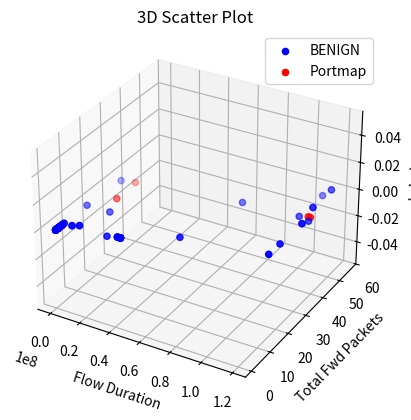

The script that saved this image:
import matplotlib.pyplot as plt
from mpl_toolkits.mplot3d import Axes3D

# 具体数据
data = [
    (114456999, 45, 'BENIGN'),
    (114347504, 56, 'BENIGN'),
    (36435473, 6, 'BENIGN'),
    (36434705, 6, 'BENIGN'),
    (36434626, 6, 'BENIGN'),
    (3, 2, 'BENIGN'),
    (2, 2, 'BENIGN'),
    (2, 2, 'BENIGN'),
    (114456999, 45, 'BENIGN'),
    (114347504, 56, 'BENIGN'),
    (36435473, 6, 'BENIGN'),
    (36434705, 6, 'BENIGN'),
    (36434626, 6, 'BENIGN'),
    (3, 2, 'BENIGN'),
    (2, 2, 'BENIGN'),
    (2, 2, 'BENIGN'),
    (28870362, 5, 'BENIGN'),
    (118365715, 40, 'Portmap'),
    (34435249, 6, 'BENIGN'),
    (34435196, 6, 'BENIGN'),
    (34425788, 6, 'BENIGN'),
    (221, 4, 'BENIGN'),
    (171, 5, 'BENIGN'),
    (258, 4, 'BENIGN'),
    (39233, 1, 'BENIGN'),
    (1, 2, 'BENIGN'),
    (1, 2, 'BENIGN'),
    (4, 3, 'BENIGN'),
    (509, 3, 'BENIGN'),
    (96, 1, 'BENIGN'),
    (4, 3, 'BENIGN'),
    (69, 1, 'BENIGN'),
    (60, 4, 'BENIGN'),
    (1, 2, 'BENIGN'),
    (4, 3, 'BENIGN'),
    (72, 3, 'BENIGN'),
    (169805, 4, 'Portmap'),
    (117049586, 18, 'BENIGN'),
    (9029034, 6, 'BENIGN'),
    (110, 4, 'BENIGN'),
    (2, 2, 'BENIGN'),
    (932, 5, 'BENIGN'),
    (61, 1, 'BENIGN'),
    (196, 4, 'BENIGN'),
    (126, 4, 'BENIGN'),
    (1, 2, 'BENIGN'),
    (1, 2, 'BENIGN'),
    (4, 3, 'BENIGN'),
    (99, 1, 'BENIGN'),
    (4, 3, 'BENIGN'),
    (91, 1, 'BENIGN'),
    (155801, 4, 'Portmap'),
    (1, 2, 'BENIGN'),
    (135798, 4, 'BENIGN'),
    (90305, 4, 'Portmap'),
    (9014948, 6, 'BENIGN'),
    (163, 2, 'Portmap'),
    (10226642, 33, 'Portmap'),
    (998, 1, 'Portmap'),
    (394087, 1, 'Portmap'),
    (21046, 2, 'BENIGN'),
    (65028406, 14, 'BENIGN'),
    (101748, 4, 'Portmap'),
    (112297650, 39, 'BENIGN'),
    (102968, 4, 'Portmap'),
    (117015302, 40, 'Portmap'),
    (112958286, 52, 'BENIGN'),
    (21070, 2, 'BENIGN'),
    (1643102, 32, 'BENIGN'),
    (217, 1, 'BENIGN'),
    (52811, 1, 'BENIGN'),
    (10927448, 23, 'Portmap'),
    (150268, 4, 'Portmap'),
    (15670970, 16, 'BENIGN'),
    (5384485, 5, 'BENIGN'),
    (21273, 2, 'BENIGN'),
    (21275, 2, 'BENIGN'),
    (21094, 2, 'BENIGN'),
    (21219, 2, 'BENIGN'),
    (117468529, 36, 'BENIGN'),
    (5362515, 5, 'BENIGN'),
    (119460593, 38, 'BENIGN'),
    (117470374, 36, 'BENIGN'),
    (21259, 2, 'BENIGN'),
    (21261, 2, 'BENIGN'),
    (21168, 2, 'BENIGN'),
    (76404152, 38, 'BENIGN'),
    (21270, 2, 'BENIGN'),
    (129463, 16, 'BENIGN'),
    (117188224, 24, 'BENIGN'),
    (21090, 2, 'BENIGN'),
    (21100, 2, 'BENIGN'),
    (21154, 2, 'BENIGN'),
    (65859, 2, 'BENIGN'),
    (21086, 2, 'BENIGN'),
    (21356, 2, 'BENIGN'),
    (21256, 2, 'BENIGN'),
    (21374, 2, 'BENIGN'),
    (21024, 2, 'BENIGN'),
    (21005, 2, 'BENIGN'),
    (21131, 2, 'BENIGN'),
    (21186, 2, 'BENIGN'),
    (20992, 2, 'BENIGN'),
    (21078, 2, 'BENIGN'),
    (21135, 2, 'BENIGN'),
    (1, 2, 'BENIGN'),
    (174, 2, 'BENIGN'),
]

benign_data = [d for d in data if d[2] == 'BENIGN']
portmap_data = [d for d in data if d[2] == 'Portmap']

benign_x = [d[0] for d in benign_data]
benign_y = [d[1] for d in benign_data]

portmap_x = [d[0] for d in portmap_data]
portmap_y = [d[1] for d in portmap_data]
fig = plt.figure()
ax = fig.add_subplot(111, projection='3d')

ax.scatter(benign_x, benign_y, zs=0, zdir='z', s=20, c='b', depthshade=True, label='BENIGN')
ax.scatter(portmap_x, portmap_y, zs=0, zdir='z', s=20, c='r', depthshade=True, label='Portmap')


ax.set_xlabel('Flow Duration')
ax.set_ylabel('Total Fwd Packets')
ax.set_zlabel('Label')
ax.set_title('3D Scatter Plot')

plt.legend()

plt.show()